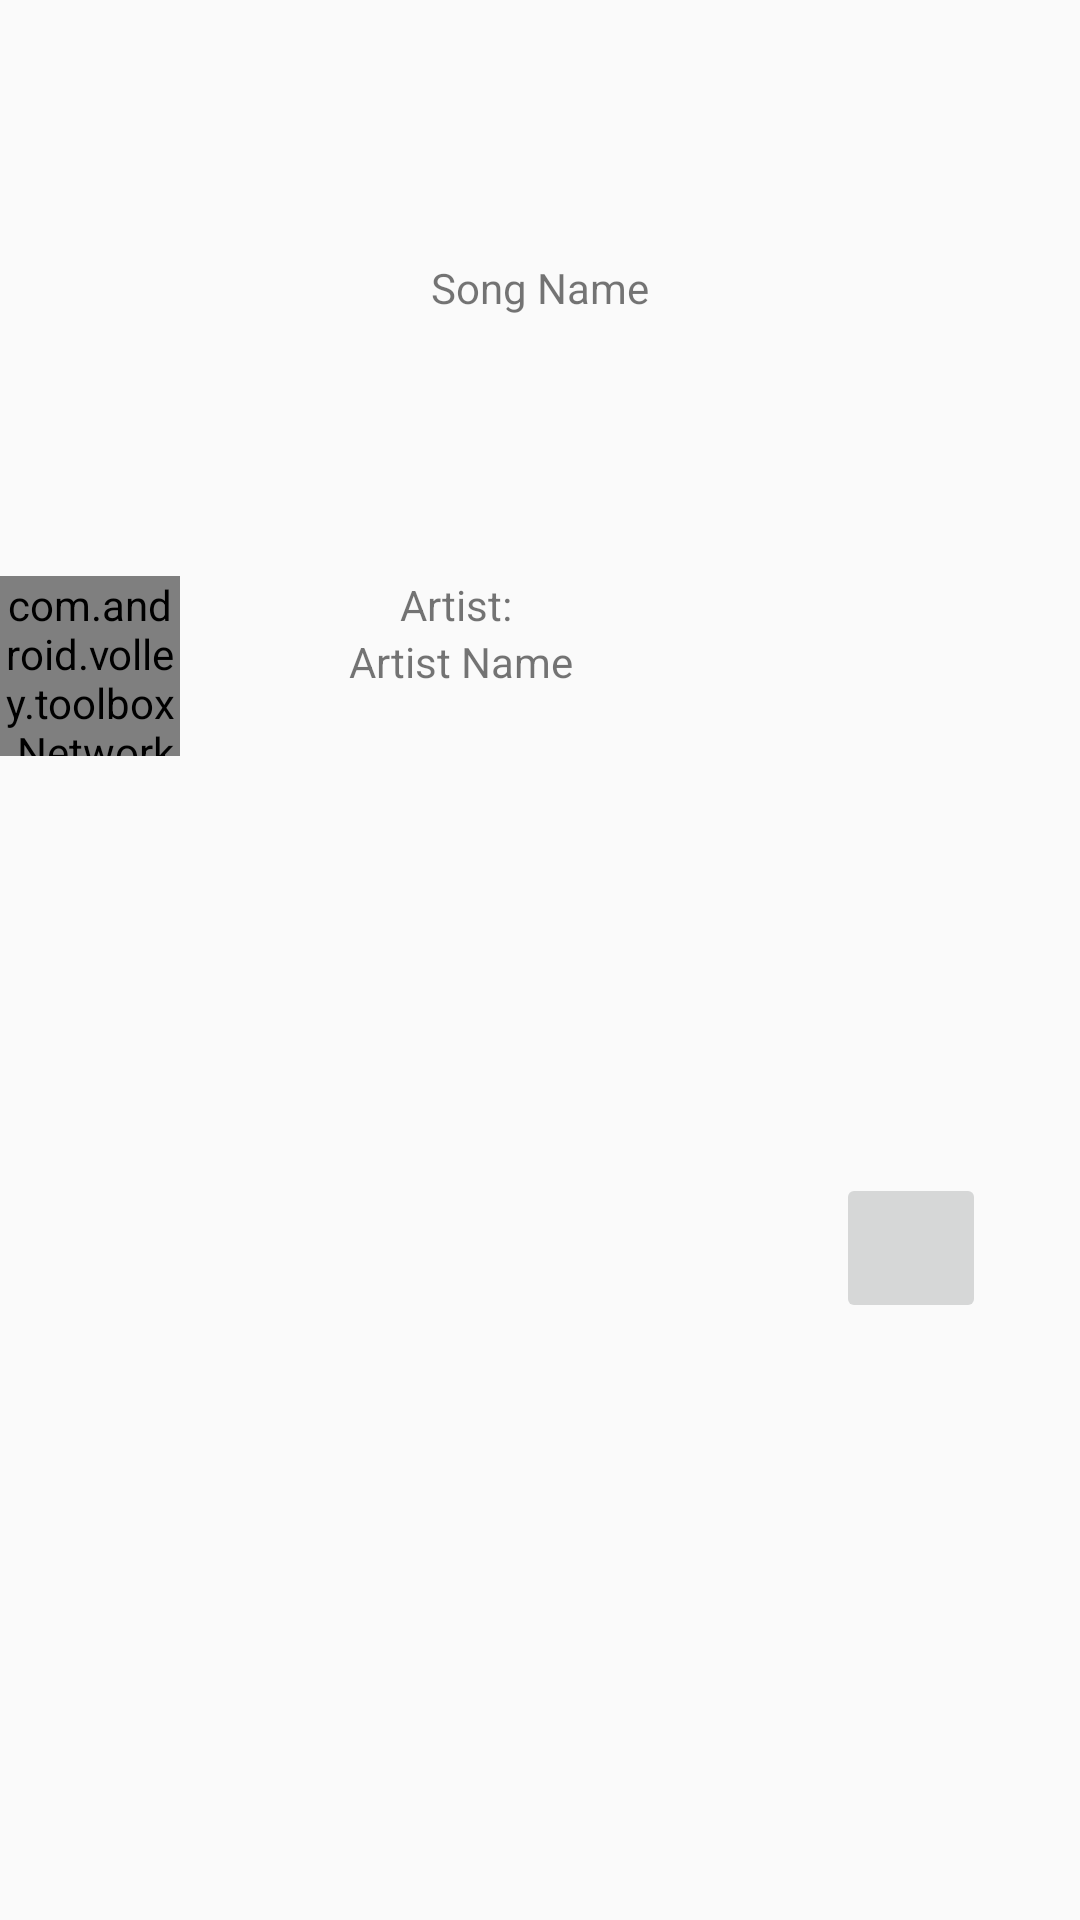

The Android layout XML behind this screen, and the referenced resources:
<!-- AndroidManifest.xml: application theme AppTheme -->
<!-- res/layout/song_item_layout.xml -->
<?xml version="1.0" encoding="utf-8"?>
<LinearLayout android:layout_width="match_parent"
    android:layout_height="100dp"
    android:orientation="vertical"
    xmlns:android="http://schemas.android.com/apk/res/android">
    <LinearLayout
android:layout_width="match_parent"
        android:layout_height="0dp"
        android:layout_weight="0.3"
        android:orientation="vertical"
        android:gravity="center"
        >
        <TextView
            android:layout_width="match_parent"
            android:layout_height="match_parent"
            android:layout_gravity="center"
            android:gravity="center"
            android:id="@+id/song_name"
            android:text="Song Name" />
    </LinearLayout>
    <LinearLayout
        android:layout_width="match_parent"
        android:layout_height="0dp"
        android:layout_weight="0.7"
        android:orientation="horizontal"
        >
        <com.android.volley.toolbox.NetworkImageView
            android:id="@+id/song_image_thumbnail"
            android:layout_width="60dp"
            android:layout_height="60dp"
            android:scaleType="centerInside"
            android:src="@drawable/instasongs_icon"
            />

        <LinearLayout
            android:layout_width="0dp"
            android:layout_weight="0.5"
            android:layout_height="match_parent"
            android:orientation="vertical">
            <TextView
                android:id="@+id/label_artist"
                android:layout_width="match_parent"
                android:gravity="center"
                android:text="Artist: "
                android:layout_height="wrap_content"
                />
            <TextView
                android:id="@+id/artist_name"
                android:layout_width="match_parent"
                android:gravity="center"
                android:text="Artist Name"
                android:layout_height="wrap_content"
                />
        </LinearLayout>

        <LinearLayout
            android:layout_width="0dp"
            android:layout_weight="0.3"
            android:gravity="center"
            android:layout_gravity="center"
            android:layout_height="match_parent"
            android:orientation="vertical">

            <ImageButton
                android:id="@+id/add_to_playlist"
                android:layout_width="50dp"
                android:scaleType="fitCenter"
                android:layout_height="50dp"
                android:src="@drawable/add_to_playlist"
                />
        </LinearLayout>
    </LinearLayout>

</LinearLayout>
<!-- resources referenced by this layout -->
<resources>
  <!-- drawable instasongs_icon: png bitmap (drawable, 49021 bytes) -->
  <style name="AppTheme" parent="Theme.AppCompat.Light.DarkActionBar">
          
          <item name="colorPrimary">@color/colorPrimary</item>
          <item name="colorPrimaryDark">@color/colorPrimaryDark</item>
          <item name="colorAccent">@color/colorAccent</item>
      </style>
  <!-- not gathered from this repository: default colours our renderer supplied (Android Studio template values) -->
  <color name="colorPrimary">#FF6200EE</color>
  <color name="colorPrimaryDark">#FF3700B3</color>
  <color name="colorAccent">#FF03DAC5</color>
</resources>
